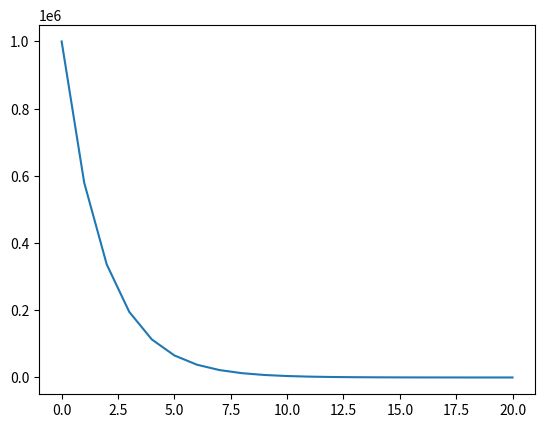

Python code for this plot: (Note: this script raises an exception after producing the figure.)
def CalculaDeltaT(Tu,gama,Ct):
    return Tu*(gama - Ct)
Tu = [0]*21
Tu[0] = 1000000
gama= 0.18
Ct = 0.6
T = [0]*21
T[0] = 0

for i in range(0,20):
    delta_Tu = CalculaDeltaT(Tu[i],gama,Ct)
    Tu [i+1] = int(Tu[i] + delta_Tu)
    T[i+1] = i+1
    print(Tu[i])

import matplotlib.pyplot as plt
    
plt.plot (T,Tu)
plt.axis([0,20,0,Tu[0],0])
plt.ylabel("Tu [Tubarões]")
plt.xlabel ("T [tempo em anos]")
plt.title ("Tu em função do tempo")
plt.show()